Labelled photos from "processed_dataset", an image-classification folder in Aditya-4alias/AstroClassExtended. The possible labels are: anomaly, elliptical galaxy, spiral galaxy.

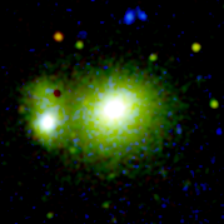
Label: elliptical galaxy

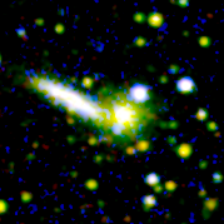
Label: anomaly

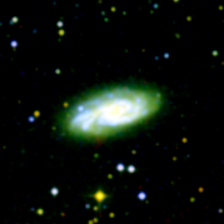
Label: spiral galaxy

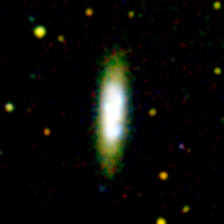
Label: spiral galaxy

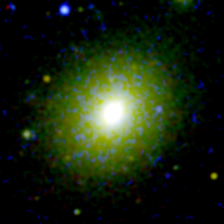
Label: elliptical galaxy

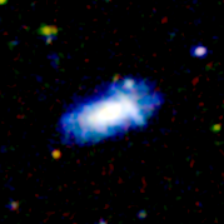
Label: anomaly
